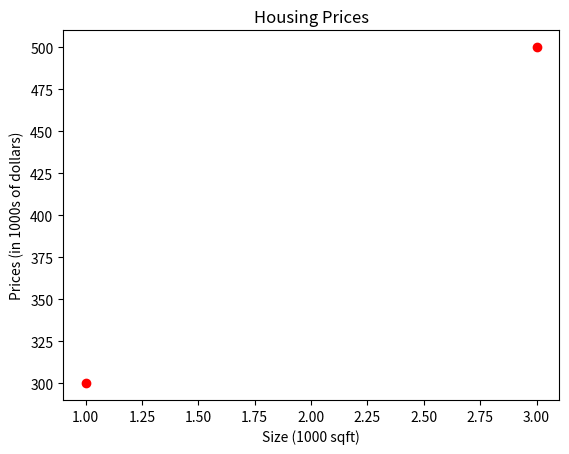

Here is the Python script that generated this plot:
import numpy as np
import matplotlib.pyplot as plt

x_train = np.array([1.0, 3.0])
y_train = np.array([300,500])
m = len(x_train)
print(f"Number of training examples is : {m}")

i = 0
x_i = x_train[i]
y_i = y_train[i]
print(f"(x^({i})), (y^({i})) = ({x_i}, {y_i})")

plt.scatter(x_train, y_train, marker='o', c='r')
plt.title("Housing Prices")
plt.ylabel("Prices (in 1000s of dollars)")
plt.xlabel("Size (1000 sqft)")
plt.show()
